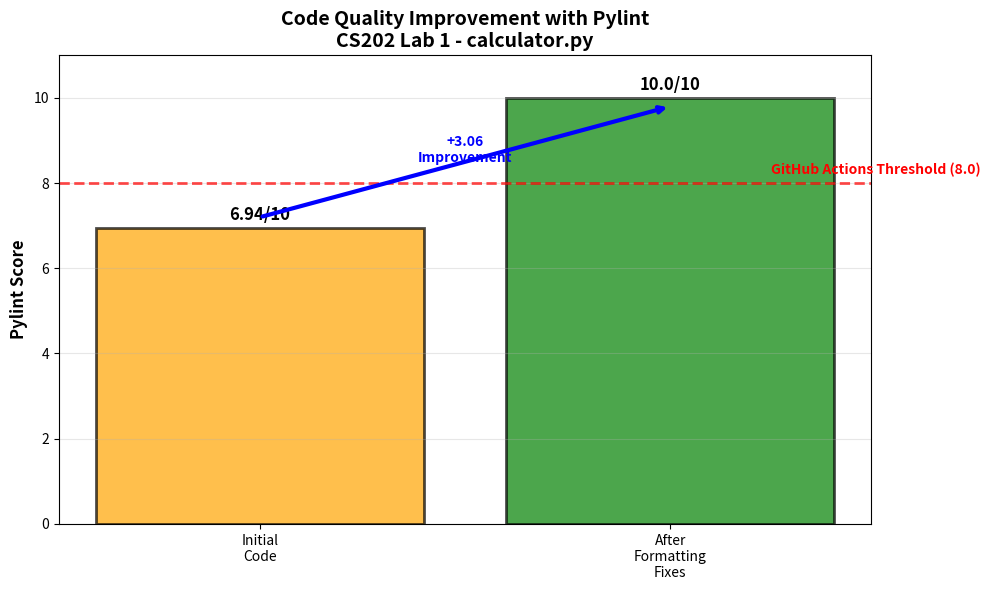

Recreate this plot in Python. (Note: this script raises an exception after producing the figure.)
#!/usr/bin/env python3
"""
Git Workflow Visualization Script
Creates a visual representation of the Git workflow demonstrated in Lab 1.
"""

import matplotlib.pyplot as plt
import matplotlib.patches as mpatches
import numpy as np


def create_pylint_score_chart():
    """Create a chart showing pylint score improvement."""
    fig, ax = plt.subplots(1, 1, figsize=(10, 6))

    versions = ['Initial\nCode', 'After\nFormatting\nFixes']
    scores = [6.94, 10.0]
    colors = ['orange', 'green']

    bars = ax.bar(versions, scores, color=colors, alpha=0.7,
                  edgecolor='black', linewidth=2)

    # Add score labels on bars
    for bar, score in zip(bars, scores):
        height = bar.get_height()
        ax.text(bar.get_x() + bar.get_width()/2., height + 0.1,
                f'{score}/10', ha='center', va='bottom',
                fontweight='bold', fontsize=12)

    ax.set_ylabel('Pylint Score', fontsize=12, fontweight='bold')
    ax.set_title('Code Quality Improvement with Pylint\nCS202 Lab 1 - calculator.py',
                 fontsize=14, fontweight='bold')
    ax.set_ylim(0, 11)
    ax.grid(axis='y', alpha=0.3)

    # Add threshold line
    ax.axhline(y=8.0, color='red', linestyle='--', alpha=0.7, linewidth=2)
    ax.text(1.5, 8.2, 'GitHub Actions Threshold (8.0)',
            ha='center', color='red', fontweight='bold')

    # Add improvement arrow
    ax.annotate('', xy=(1, 9.8), xytext=(0, 7.2),
                arrowprops=dict(arrowstyle='->', lw=3, color='blue'))
    ax.text(0.5, 8.5, '+3.06\nImprovement', ha='center',
            color='blue', fontweight='bold')

    plt.tight_layout()
    plt.savefig('/workspaces/STT/STT/Week 1/Lab1_Project/pylint_improvement_chart.png',
                dpi=300, bbox_inches='tight')
    plt.close()

    print("✅ Pylint improvement chart created successfully!")


def create_lab_summary_chart():
    """Create a summary chart of lab completion."""
    fig, (ax1, ax2) = plt.subplots(1, 2, figsize=(14, 6))

    # Completion status
    tasks = ['Git Config', 'Repository Init', 'File Operations',
             'Python Code\n(30+ lines)', 'GitHub Actions', 'Remote Setup']
    completion = [100, 100, 100, 100, 100, 100]
    colors = ['green'] * len(tasks)

    bars1 = ax1.bar(range(len(tasks)), completion, color=colors,
                    alpha=0.7, edgecolor='black')
    ax1.set_ylabel('Completion %', fontweight='bold')
    ax1.set_title('Lab 1 Task Completion Status', fontweight='bold')
    ax1.set_xticks(range(len(tasks)))
    ax1.set_xticklabels(tasks, rotation=45, ha='right')
    ax1.set_ylim(0, 110)

    for bar in bars1:
        height = bar.get_height()
        ax1.text(bar.get_x() + bar.get_width()/2., height + 2,
                 '✅', ha='center', va='bottom', fontsize=16)

    # Code metrics
    metrics = ['Lines of Code', 'Pylint Score', 'Commits Made']
    values = [85, 10.0, 2]
    targets = [30, 8.0, 1]

    x_pos = np.arange(len(metrics))
    width = 0.35

    bars2 = ax2.bar(x_pos - width/2, values, width, label='Achieved',
                    color='lightgreen', edgecolor='green')
    bars3 = ax2.bar(x_pos + width/2, targets, width, label='Required',
                    color='lightblue', edgecolor='blue')

    ax2.set_ylabel('Value', fontweight='bold')
    ax2.set_title('Lab 1 Metrics vs Requirements', fontweight='bold')
    ax2.set_xticks(x_pos)
    ax2.set_xticklabels(metrics)
    ax2.legend()

    # Add value labels
    for bar, value in zip(bars2, values):
        height = bar.get_height()
        ax2.text(bar.get_x() + bar.get_width()/2., height + 0.5,
                 str(value), ha='center', va='bottom', fontweight='bold')

    for bar, target in zip(bars3, targets):
        height = bar.get_height()
        ax2.text(bar.get_x() + bar.get_width()/2., height + 0.5,
                 str(target), ha='center', va='bottom', fontweight='bold')

    plt.tight_layout()
    plt.savefig('/workspaces/STT/STT/Week 1/Lab1_Project/lab_summary_chart.png',
                dpi=300, bbox_inches='tight')
    plt.close()

    print("✅ Lab summary chart created successfully!")


if __name__ == "__main__":
    print("Creating Lab 1 visualization diagrams...")
    create_pylint_score_chart()
    create_lab_summary_chart()
    print("\n🎉 All visualizations completed successfully!")
    print("Files created:")
    print("  - pylint_improvement_chart.png")
    print("  - lab_summary_chart.png")
